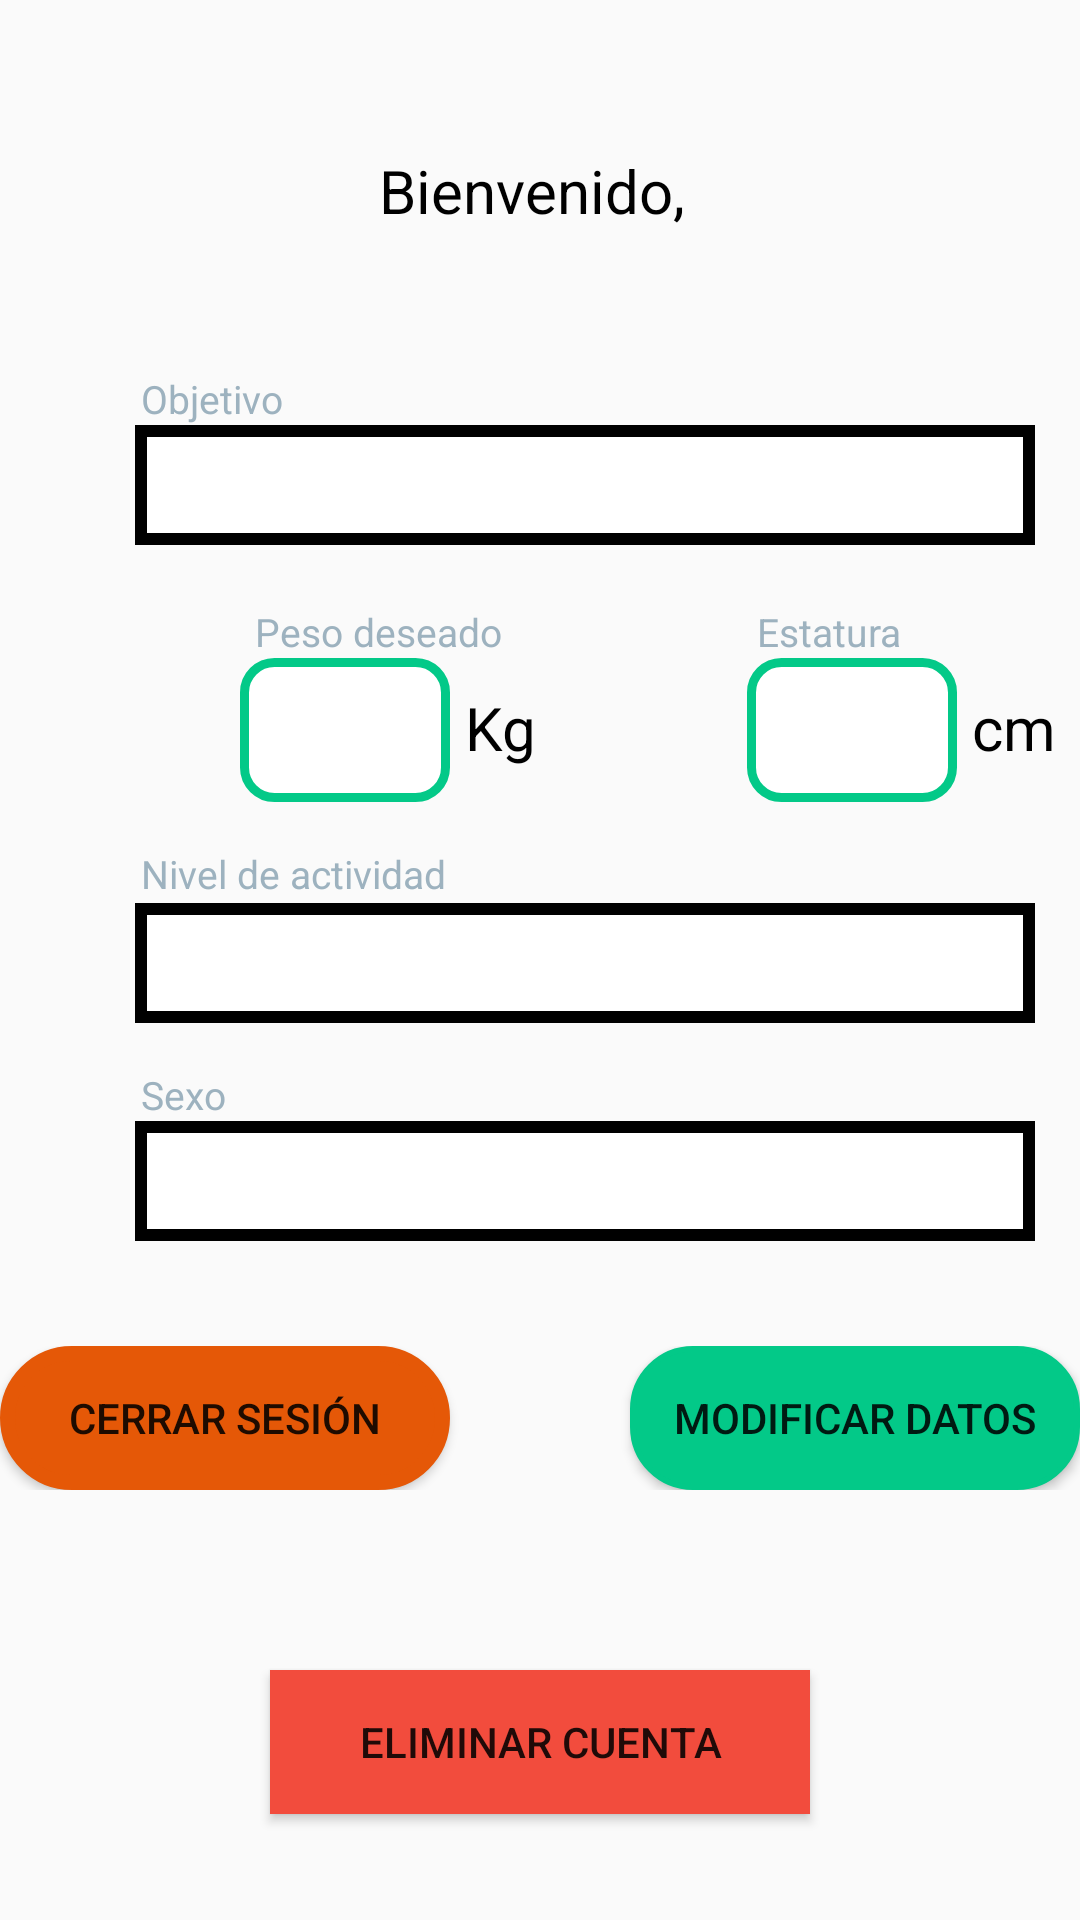

The Android layout XML behind this screen, and the referenced resources:
<!-- AndroidManifest.xml: application theme Theme.HealthyLife -->
<!-- res/layout/fragment_perfil.xml -->
<LinearLayout xmlns:android="http://schemas.android.com/apk/res/android"
    xmlns:tools="http://schemas.android.com/tools"
    android:layout_width="match_parent"
    android:layout_height="match_parent"
    android:orientation="vertical"
    tools:context="com.fpt.fragment.FragmentPerfil">

    

    <TextView
        android:layout_width="wrap_content"
        android:layout_height="wrap_content"
        android:text="Bienvenido, "
        android:textSize="20sp"
        android:layout_marginTop="50dp"
        android:textColor="@android:color/black"
        android:id="@+id/bienvenidoTextView"
        android:layout_gravity="center" />

    <TextView
        android:layout_width="wrap_content"
        android:layout_height="wrap_content"
        android:id="@+id/correousuario"
        android:textColor="@color/black"
        android:textSize="20sp"
        android:gravity="center"
        android:layout_gravity="center" />

    <TextView
        android:layout_width="wrap_content"
        android:layout_height="wrap_content"
        android:text="Objetivo"
        android:layout_marginTop="20dp"
        android:layout_marginStart="47dp"
        android:textSize="13sp"
        android:textColor="@color/grey"
        android:layout_gravity="left" />
    <Spinner
        android:id="@+id/spinnerOpciones"
        android:layout_width="300dp"
        android:layout_marginStart="45dp"
        android:layout_height="40dp"
        android:layout_below="@id/tvTitle"
        android:layout_marginTop="0dp"
        android:layout_gravity="left"
        android:background="@drawable/black_border"
        android:textColor="@color/black" />
    <LinearLayout
        android:layout_width="wrap_content"
        android:layout_height="wrap_content"
        android:orientation="horizontal"
        android:layout_marginTop="20dp"
        android:layout_gravity="left">

        <TextView
            android:layout_width="wrap_content"
            android:layout_height="wrap_content"
            android:text="Peso deseado"
            android:layout_marginHorizontal="85dp"
            android:textSize="13sp"
            android:textColor="@color/grey" />

        <TextView
            android:layout_width="wrap_content"
            android:layout_height="wrap_content"
            android:text="Estatura"
            android:textSize="13sp"
            android:textColor="@color/grey"/>

    </LinearLayout>

    <LinearLayout
        android:layout_width="304dp"
        android:layout_height="wrap_content"
        android:layout_marginHorizontal="80dp"
        android:orientation="horizontal">

        <EditText
            android:id="@+id/Peso"
            android:layout_width="70dp"
            android:layout_height="48dp"
            android:layout_below="@+id/tvAbout"
            android:layout_centerHorizontal="true"

            android:background="@drawable/green_border"
            android:inputType="numberSigned" />

        <TextView
            android:layout_width="wrap_content"
            android:layout_height="wrap_content"
            android:layout_below="@+id/tvAbout"
            android:layout_marginTop="0dp"
            android:layout_marginStart="5dp"
            android:layout_toEndOf="@+id/Peso"
            android:text="Kg"
            android:textColor="@color/black"
            android:textSize="20dp" />

        <EditText
            android:id="@+id/Estatura"
            android:layout_width="70dp"
            android:layout_height="48dp"
            android:layout_below="@+id/tvTitle"
            android:layout_centerHorizontal="true"
            android:layout_marginStart="70dp"
            android:background="@drawable/green_border"
            android:inputType="numberSigned" />

        <TextView
            android:layout_width="wrap_content"
            android:layout_height="wrap_content"
            android:layout_below="@+id/tvTitle"
            android:layout_marginStart="5dp"
            android:layout_toEndOf="@+id/Estatura"
            android:text="cm"
            android:textColor="@color/black"
            android:textSize="20dp" />
    </LinearLayout>

    <LinearLayout
        android:layout_width="match_parent"
        android:layout_height="wrap_content"
        android:orientation="horizontal"
        android:layout_marginTop="15dp"
        android:gravity="left">

        <TextView
            android:layout_width="wrap_content"
            android:layout_height="wrap_content"
            android:text="Nivel de actividad"
            android:textSize="13sp"
            android:layout_marginStart="47dp"
            android:textColor="@color/grey"/>

    </LinearLayout>

    <Spinner
        android:id="@+id/spinnerActividad"
        android:layout_width="300dp"
        android:layout_height="40dp"
        android:layout_marginTop="1dp"
        android:layout_marginStart="45dp"
        android:background="@drawable/black_border"
        android:textColor="@color/black" />

    <LinearLayout
        android:layout_width="match_parent"
        android:layout_height="wrap_content"
        android:orientation="horizontal"
        android:layout_marginTop="15dp">

        <TextView
            android:layout_width="wrap_content"
            android:layout_height="wrap_content"
            android:text="Sexo"
            android:textSize="13sp"
            android:layout_marginStart="47dp"
            android:textColor="@color/grey"/>

    </LinearLayout>

    <Spinner
        android:id="@+id/spinnerSexo"
        android:layout_width="300dp"
        android:layout_height="40dp"
        android:layout_below="@id/tvTitle"
        android:layout_marginHorizontal="45dp"
        android:background="@drawable/black_border"
        android:textColor="@color/black"
        />

    <LinearLayout
        android:layout_width="match_parent"
        android:layout_height="wrap_content"
        android:orientation="horizontal"
        android:gravity="center"
        android:layout_marginTop="35dp">

        <Button
            android:id="@+id/signOutButton"
            android:layout_width="150dp"
            android:layout_height="wrap_content"
            android:text="Cerrar Sesión"
            android:layout_marginHorizontal="30dp"
            android:background="@drawable/orange_border"/>

        <Button
            android:id="@+id/SaveButton"
            android:layout_width="150dp"
            android:layout_height="wrap_content"
            android:layout_marginHorizontal="30dp"
            android:text="Modificar Datos"
            android:background="@drawable/green_bordersolid"/>

    </LinearLayout>


    


    <Button
        android:id="@+id/deleteButton"
        android:layout_width="180dp"
        android:layout_height="wrap_content"
        android:layout_gravity="center"
        android:text="Eliminar Cuenta"
        android:background="@color/red"
        android:layout_marginTop="60dp"/>

    </LinearLayout>
<!-- resources referenced by this layout -->
<resources>
  <color name="black">#FF000000</color>
  <color name="grey">#9DB2BF</color>
  <color name="red">#F24C3D</color>
  <!-- drawable black_border (drawable) -->
  <?xml version="1.0" encoding="utf-8"?>
  <shape xmlns:android="http://schemas.android.com/apk/res/android"
      android:shape="rectangle">
      <stroke
          android:color="@color/black"
          android:width="4dp"/>
  
      <solid
          android:color="@color/white"/>
  </shape>
  <!-- drawable green_border (drawable) -->
  <?xml version="1.0" encoding="utf-8"?>
  <shape xmlns:android="http://schemas.android.com/apk/res/android"
      android:shape="rectangle">
      <corners
          android:radius="10dp"/>
      <stroke
          android:color="@color/green"
          android:width="3dp"/>
  
      <solid
          android:color="@color/white"/>
  </shape>
  <!-- drawable green_bordersolid (drawable) -->
  <?xml version="1.0" encoding="utf-8"?>
  <shape xmlns:android="http://schemas.android.com/apk/res/android"
      android:shape="rectangle">
      <corners
          android:radius="20dp"/>
      <stroke
          android:color="@color/green"
          android:width="2dp"/>
  
      <solid
          android:color="@color/green"/>
  </shape>
  <!-- drawable orange_border (drawable) -->
  <?xml version="1.0" encoding="utf-8"?>
  <shape xmlns:android="http://schemas.android.com/apk/res/android"
      android:shape="rectangle">
      <corners
          android:radius="50dp"/>
      <stroke
          android:color="@color/orange"
          android:width="5dp"/>
  
      <solid
          android:color="@color/orange"/>
  </shape>
  <style name="Theme.HealthyLife" parent="Base.Theme.HealthyLife" />
  <color name="white">#FFFFFFFF</color>
  <color name="green">#03C988</color>
  <color name="orange">#E55807</color>
  <style name="Base.Theme.HealthyLife" parent="Theme.AppCompat.Light.NoActionBar">
          
          
          <item name="android:statusBarColor">#03C988</item>
          <item name="android:navigationBarColor">#F9F5F6</item>
  
      </style>
</resources>
